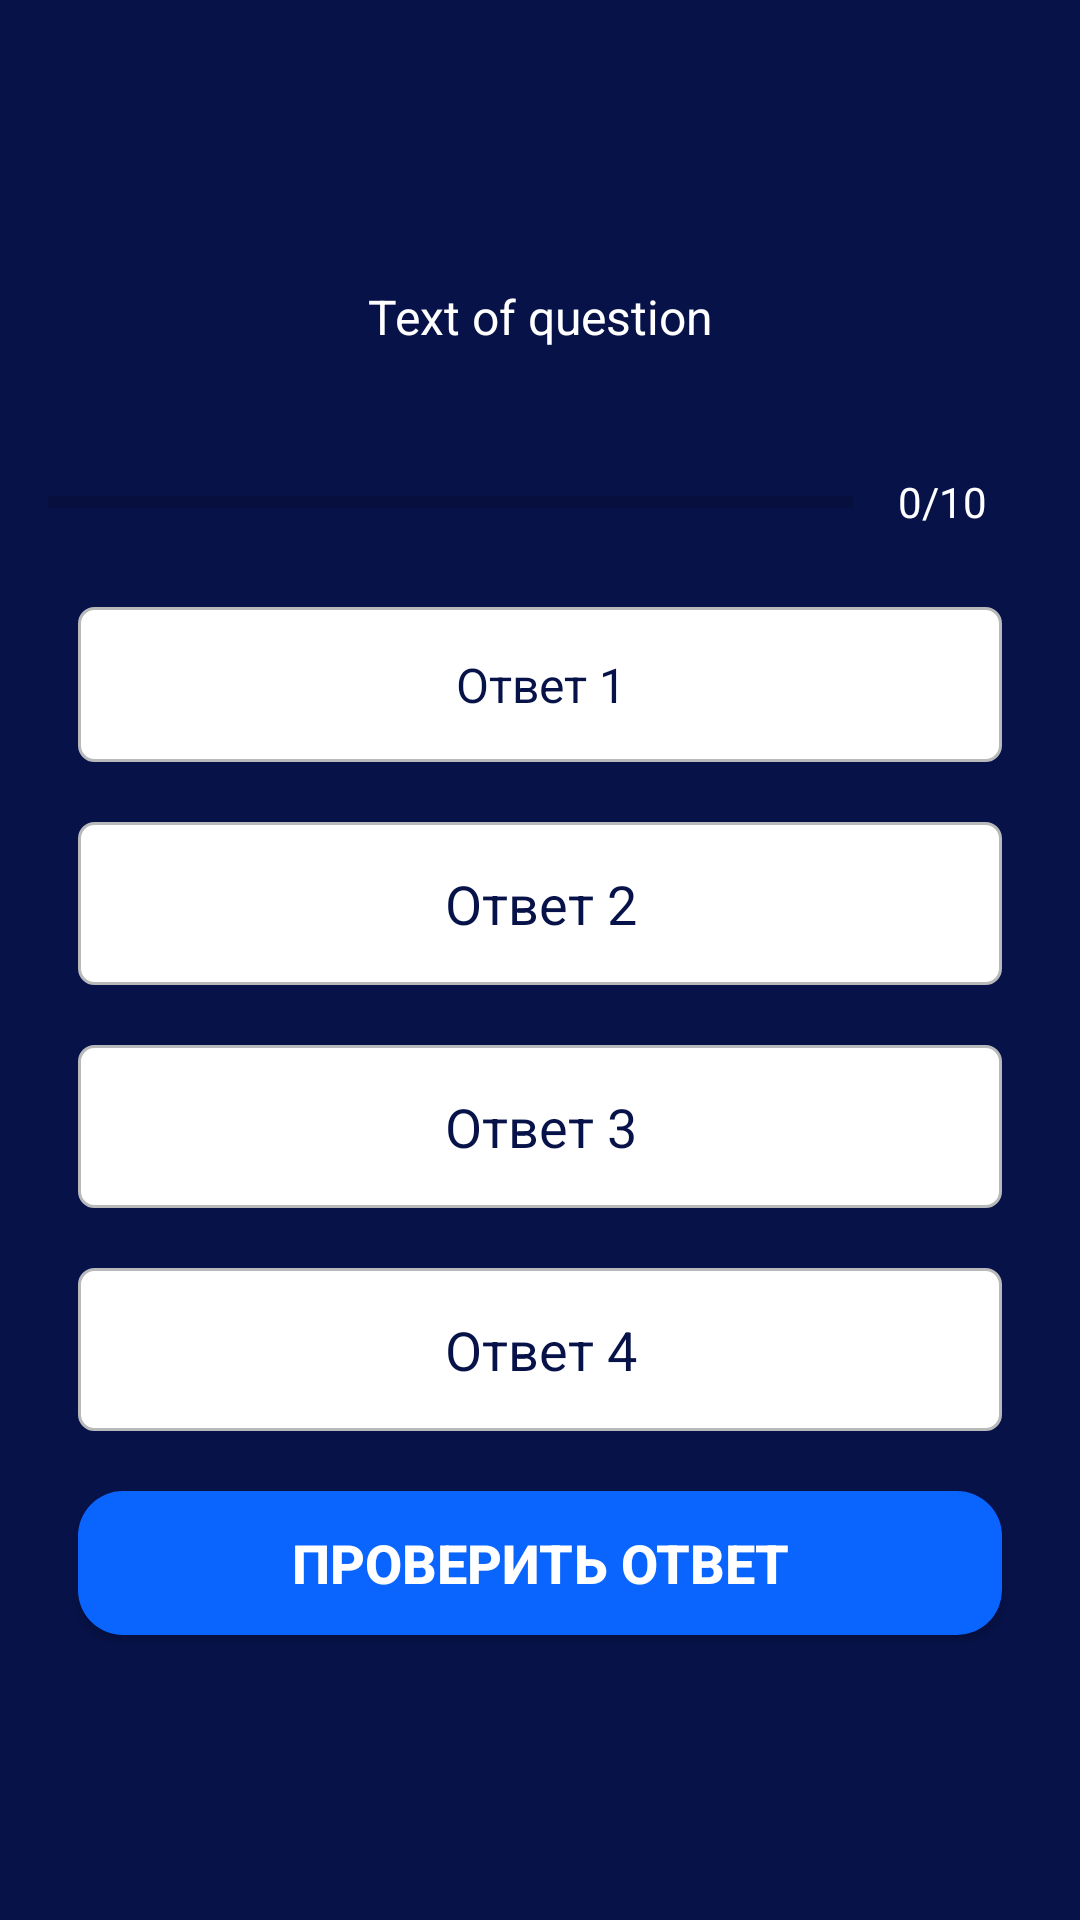

Produce the Android XML layout that renders to this screen, including the resource entries it uses.
<!-- AndroidManifest.xml: activity theme NoActionBarTheme -->
<!-- res/layout/activity_quiz_questions.xml -->
<?xml version="1.0" encoding="utf-8"?>
<ScrollView
    xmlns:android="http://schemas.android.com/apk/res/android"
    xmlns:app="http://schemas.android.com/apk/res-auto"
    xmlns:tools="http://schemas.android.com/tools"
    android:layout_width="match_parent"
    android:layout_height="match_parent"
    android:fillViewport="true"
    android:background="@color/purple_700"
    tools:context=".QuizQuestionsActivity">

    <LinearLayout
        android:layout_width="match_parent"
        android:layout_height="wrap_content"
        android:orientation="vertical"
        android:gravity="center"
        android:padding="16dp">

        <TextView
            android:id="@+id/tv_question"
            android:layout_width="match_parent"
            android:layout_height="wrap_content"
            android:gravity="center"
            android:textColor="@color/white"
            android:textSize="16sp"
            android:text="@string/text_of_question"
            android:layout_margin="10dp"/>

        <LinearLayout
            android:id="@+id/ll_progress_details"
            android:orientation="horizontal"
            android:gravity="center_vertical"
            android:layout_marginTop="16dp"
            android:layout_width="match_parent"
            android:layout_height="wrap_content">
            
            <ProgressBar
                android:id="@+id/progressBar"
                android:layout_width="0dp"
                android:layout_height="wrap_content"
                android:layout_weight="1"
                android:max="10"
                android:minHeight="50dp"
                android:progress="0"
                android:indeterminate="false"
                android:outlineAmbientShadowColor="@color/purple_500"
                style="?android:attr/progressBarStyleHorizontal"/>

            <TextView
                android:id="@+id/tv_progress"
                android:layout_width="wrap_content"
                android:layout_height="wrap_content"
                android:gravity="center"
                android:padding="15dp"
                android:textColor="@color/white"
                android:textColorHint="@color/white"
                android:textSize="14sp"
                android:text="@string/_0_10"/>

        </LinearLayout>

        <TextView
            android:id="@+id/tv_option_one"
            android:layout_width="match_parent"
            android:layout_height="wrap_content"
            android:layout_margin="10dp"
            android:background="@drawable/answer_bg"
            android:gravity="center"
            android:padding="15dp"
            android:textColor="@color/purple_700"
            android:textSize="16sp"
            android:text="Ответ 1"/>

        <TextView
            android:id="@+id/tv_option_two"
            android:layout_width="match_parent"
            android:layout_height="wrap_content"
            android:layout_margin="10dp"
            android:background="@drawable/answer_bg"
            android:gravity="center"
            android:padding="15dp"
            android:textColor="@color/purple_700"
            android:textSize="18sp"
            android:text="Ответ 2"/>

        <TextView
            android:id="@+id/tv_option_three"
            android:layout_width="match_parent"
            android:layout_height="wrap_content"
            android:layout_margin="10dp"
            android:background="@drawable/answer_bg"
            android:gravity="center"
            android:padding="15dp"
            android:textColor="@color/purple_700"
            android:textSize="18sp"
            android:text="Ответ 3"/>

        <TextView
            android:id="@+id/tv_option_four"
            android:layout_width="match_parent"
            android:layout_height="wrap_content"
            android:layout_margin="10dp"
            android:background="@drawable/answer_bg"
            android:gravity="center"
            android:padding="15dp"
            android:textColor="@color/purple_700"
            android:textSize="18sp"
            android:text="Ответ 4"/>

        <Button
            android:id="@+id/btn_submit"
            android:layout_width="match_parent"
            android:layout_height="wrap_content"
            android:layout_margin="10dp"
            android:background="@drawable/button_start"
            android:text="@string/check_answer"
            android:textColor="@color/white"
            android:textSize="18sp"
            android:textStyle="bold"/>

    </LinearLayout>

</ScrollView>
<!-- resources referenced by this layout -->
<resources>
  <color name="purple_500">#0a65ff</color>
  <color name="purple_700">#071249</color>
  <color name="white">#FFFFFFFF</color>
  <!-- drawable answer_bg (drawable) -->
  <?xml version="1.0" encoding="utf-8"?>
  <shape xmlns:android="http://schemas.android.com/apk/res/android" android:shape="rectangle">
  
      <stroke
          android:width="1dp"
          android:color="#B7B9BA" />
  
      <solid
          android:color="@color/white"/>
  
      <corners
          android:radius="5dp"/>
  
  </shape>
  <!-- drawable button_start (drawable) -->
  <?xml version="1.0" encoding="utf-8"?>
  <selector xmlns:android="http://schemas.android.com/apk/res/android">
      <item android:state_pressed="false" android:drawable="@drawable/style_btn_no_press"></item>
      <item android:state_pressed="true" android:drawable="@drawable/style_btn_press"></item>
  </selector>
  <string name="_0_10">0/10</string>
  <string name="check_answer">ПРОВЕРИТЬ ОТВЕТ</string>
  <string name="text_of_question">Text of question</string>
  <style name="NoActionBarTheme" parent="Theme.AppCompat.Light.NoActionBar">
          <item name="colorPrimary">@color/purple_500</item>
          <item name="colorPrimaryVariant">@color/purple_700</item>
          <item name="colorOnPrimary">@color/white</item>
      </style>
  <!-- drawable style_btn_no_press (drawable) -->
  <?xml version="1.0" encoding="utf-8"?>
  <shape xmlns:android="http://schemas.android.com/apk/res/android">
      <corners android:radius="15dp"/>
      <solid android:color="@color/purple_500"/>
  </shape>
  <!-- drawable style_btn_press (drawable) -->
  <?xml version="1.0" encoding="utf-8"?>
  <shape xmlns:android="http://schemas.android.com/apk/res/android">
      <corners android:radius="15dp"/>
      <solid android:color="@color/purple_300"/>
  </shape>
  <color name="purple_300">#5393FF</color>
</resources>
